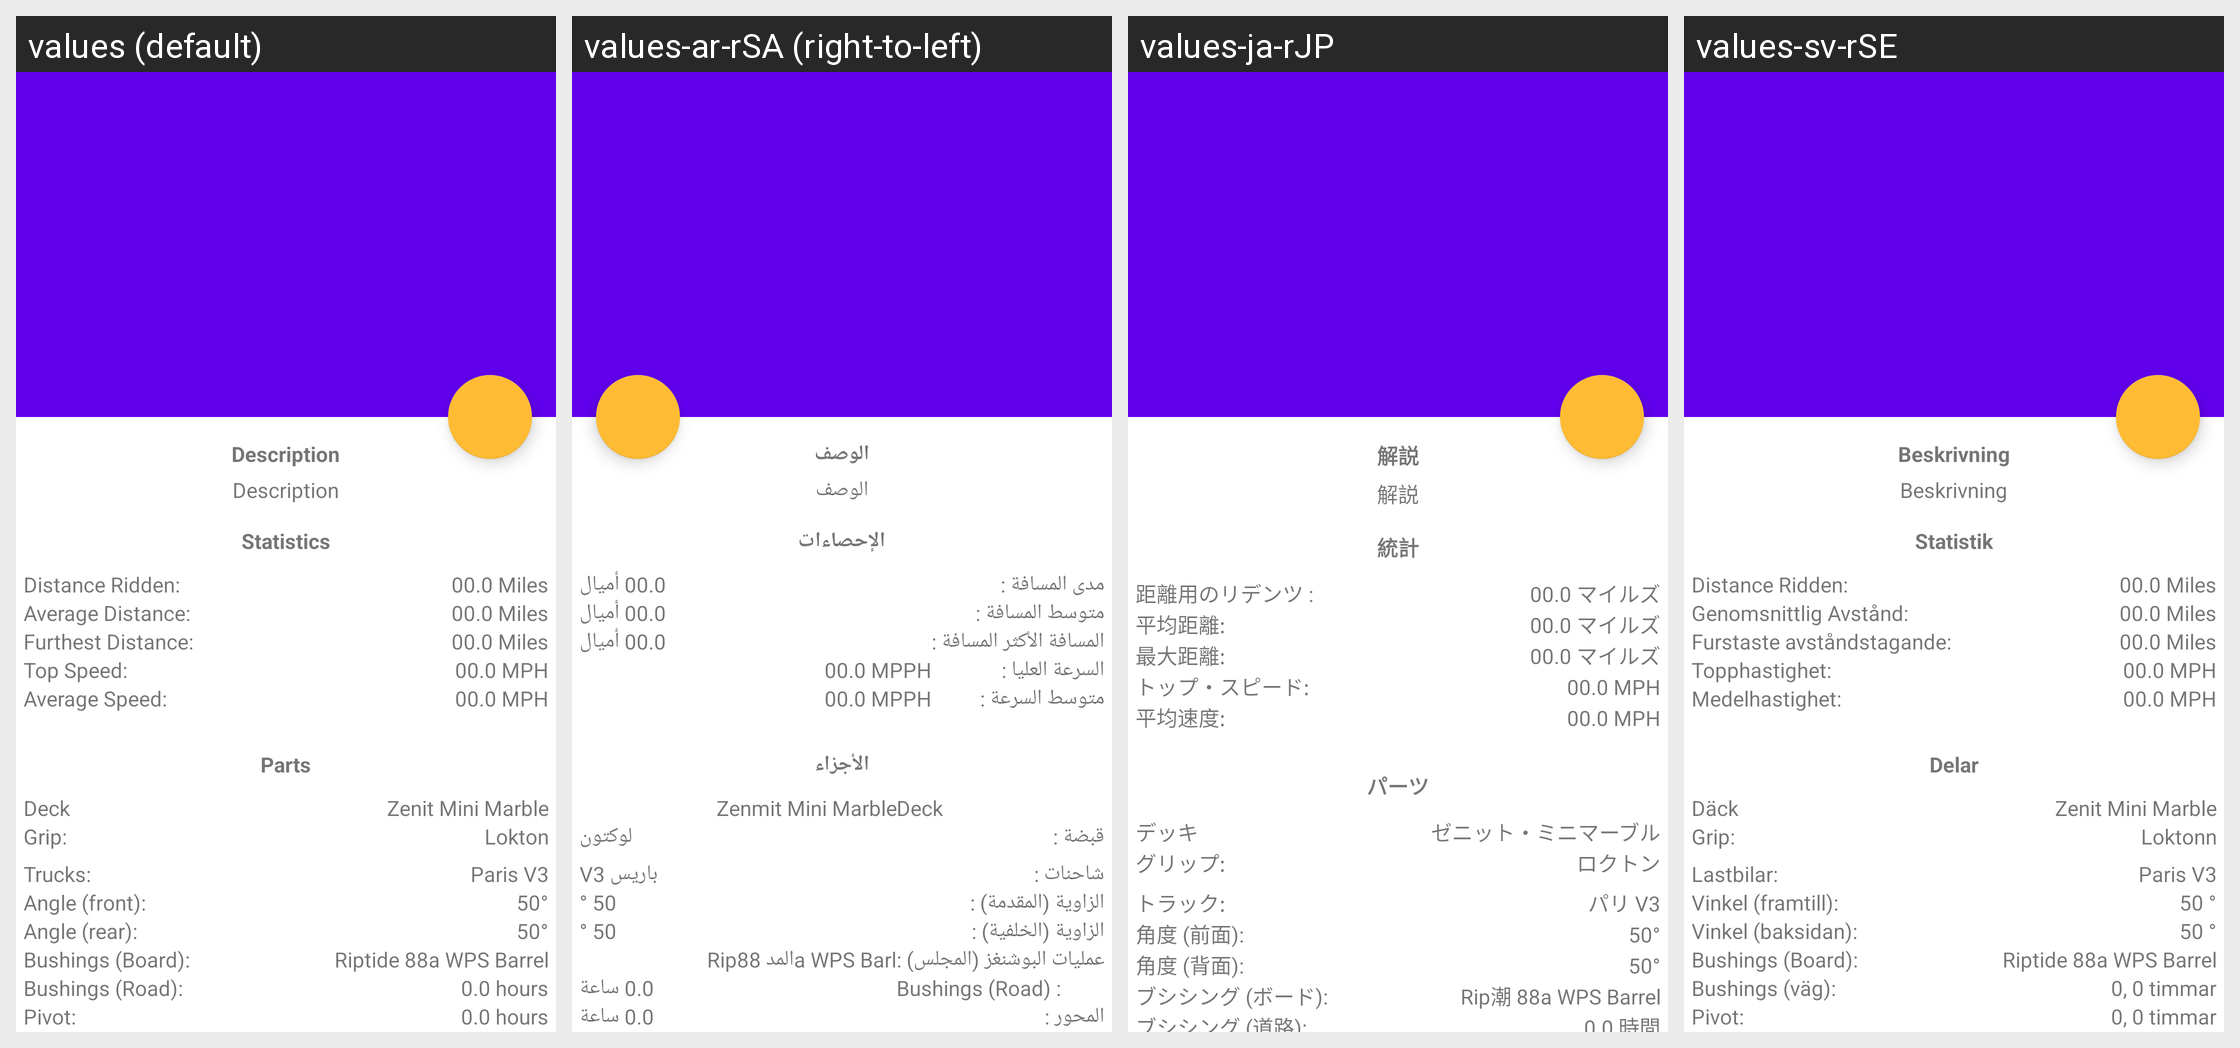

The Android screen below is rendered under several locales of the same app. Produce the string resources it draws, with the default and per-locale values.
Android screen res/layout/activity_board.xml rendered under 4 locales, left to right: values (default), values-ar-rSA (right-to-left), values-ja-rJP, values-sv-rSE. Device: Nexus 5 (rendered at 1080×1920; each locale shown at half size, 540×960, under a caption strip naming it); theme Theme.ThaneLocker.NoActionBar.
Other locales in the repository, not shown: values-af-rZA, values-ca-rES, values-cs-rCZ, values-da-rDK, values-de-rDE, values-el-rGR, values-en-rUS, values-es-rES, values-fi-rFI, values-fr-rFR, values-hu-rHU, values-it-rIT, values-iw-rIL, values-ko-rKR, values-nl-rNL, values-no-rNO, values-pl-rPL, values-pt-rBR, values-pt-rPT, values-ro-rRO, values-ru-rRU, values-sr-rSP, values-tr-rTR, values-uk-rUA, values-vi-rVN, values-zh-rCN, values-zh-rTW.
Strings drawn on this screen, with the default value and each locale's value (text and hints the layout hard-codes appear in the picture but are not listed):

description
  values: Description
  values-ar-rSA: الوصف
  values-ja-rJP: 解説
  values-sv-rSE: Beskrivning

statistics
  values: Statistics
  values-ar-rSA: الإحصاءات
  values-ja-rJP: 統計
  values-sv-rSE: Statistik

distance_ridden
  values: Distance Ridden:
  values-ar-rSA: مدى المسافة :
  values-ja-rJP: 距離用のリデンツ :
  values-sv-rSE: Distance Ridden:

_00_0_miles
  values: 00.0 Miles
  values-ar-rSA: 00.0 أميال
  values-ja-rJP: 00.0 マイルズ
  values-sv-rSE: 00.0 Miles

average_distance
  values: Average Distance:
  values-ar-rSA: متوسط المسافة :
  values-ja-rJP: 平均距離:
  values-sv-rSE: Genomsnittlig Avstånd:

furthest_distance
  values: Furthest Distance:
  values-ar-rSA: المسافة الأكثر المسافة :
  values-ja-rJP: 最大距離:
  values-sv-rSE: Furstaste avståndstagande:

top_speed
  values: Top Speed:
  values-ar-rSA: السرعة العليا :
  values-ja-rJP: トップ・スピード:
  values-sv-rSE: Topphastighet:

_00_0_mph
  values: 00.0 MPH
  values-ar-rSA: 00.0 MPPH
  values-ja-rJP: 00.0 MPH
  values-sv-rSE: 00.0 MPH

average_speed
  values: Average Speed:
  values-ar-rSA: متوسط السرعة :
  values-ja-rJP: 平均速度:
  values-sv-rSE: Medelhastighet:

parts
  values: Parts
  values-ar-rSA: الأجزاء
  values-ja-rJP: パーツ
  values-sv-rSE: Delar

deck
  values: Deck
  values-ar-rSA: Deck
  values-ja-rJP: デッキ
  values-sv-rSE: Däck

zenit_mini_marble
  values: Zenit Mini Marble
  values-ar-rSA: Zenmit Mini Marble
  values-ja-rJP: ゼニット・ミニマーブル
  values-sv-rSE: Zenit Mini Marble

grip
  values: Grip:
  values-ar-rSA: قبضة :
  values-ja-rJP: グリップ:
  values-sv-rSE: Grip:

lokton
  values: Lokton
  values-ar-rSA: لوكتون
  values-ja-rJP: ロクトン
  values-sv-rSE: Loktonn

trucks
  values: Trucks:
  values-ar-rSA: شاحنات :
  values-ja-rJP: トラック:
  values-sv-rSE: Lastbilar:

paris_v3
  values: Paris V3
  values-ar-rSA: باريس V3
  values-ja-rJP: パリ V3
  values-sv-rSE: Paris V3

angle_front
  values: Angle (front):
  values-ar-rSA: الزاوية (المقدمة) :
  values-ja-rJP: 角度 (前面):
  values-sv-rSE: Vinkel (framtill):

_50_xb0
  values: 50°
  values-ar-rSA: 50 °
  values-ja-rJP: 50°
  values-sv-rSE: 50 °

angle_rear
  values: Angle (rear):
  values-ar-rSA: الزاوية (الخلفية) :
  values-ja-rJP: 角度 (背面):
  values-sv-rSE: Vinkel (baksidan):

bushings_board
  values: Bushings (Board):
  values-ar-rSA: عمليات البوشنغز (المجلس) :
  values-ja-rJP: ブシシング (ボード):
  values-sv-rSE: Bushings (Board):

riptide_88a_wps_barrel
  values: Riptide 88a WPS Barrel
  values-ar-rSA: Ripالمد 88a WPS Barl
  values-ja-rJP: Rip潮 88a WPS Barrel
  values-sv-rSE: Riptide 88a WPS Barrel

bushings_road
  values: Bushings (Road):
  values-ar-rSA: Bushings (Road) :
  values-ja-rJP: ブシシング (道路):
  values-sv-rSE: Bushings (väg):

_0_0_hours
  values: 0.0 hours
  values-ar-rSA: 0.0 ساعة
  values-ja-rJP: 0.0 時間
  values-sv-rSE: 0, 0 timmar

pivot
  values: Pivot:
  values-ar-rSA: المحور :
  values-ja-rJP: ピボット:
  values-sv-rSE: Pivot:

wheels
  values: Wheels:
  values-ar-rSA: العجلات :
  values-ja-rJP: 車輪 :
  values-sv-rSE: Hjul:

_20_mph
  values: 20 MPH
  values-ar-rSA: 20 MPH
  values-ja-rJP: 20MPH
  values-sv-rSE: 20 MPH

bearings
  values: Bearings:
  values-ar-rSA: اللحية :
  values-ja-rJP: ベアリング:
  values-sv-rSE: Bearingar:

edit_setup
  values: Edit Setup
  values-ar-rSA: تحرير الاعداد
  values-ja-rJP: セットアップの編集
  values-sv-rSE: Redigera konfiguration

recent_sessions
  values: Recent Sessions
  values-ar-rSA: الجلسات الحديثة
  values-ja-rJP: 最近のセッション
  values-sv-rSE: Senaste sessioner

delete_board
  values: Delete Board
  values-ar-rSA: حذف اللوحة
  values-ja-rJP: ボードの削除
  values-sv-rSE: Ta bort b
